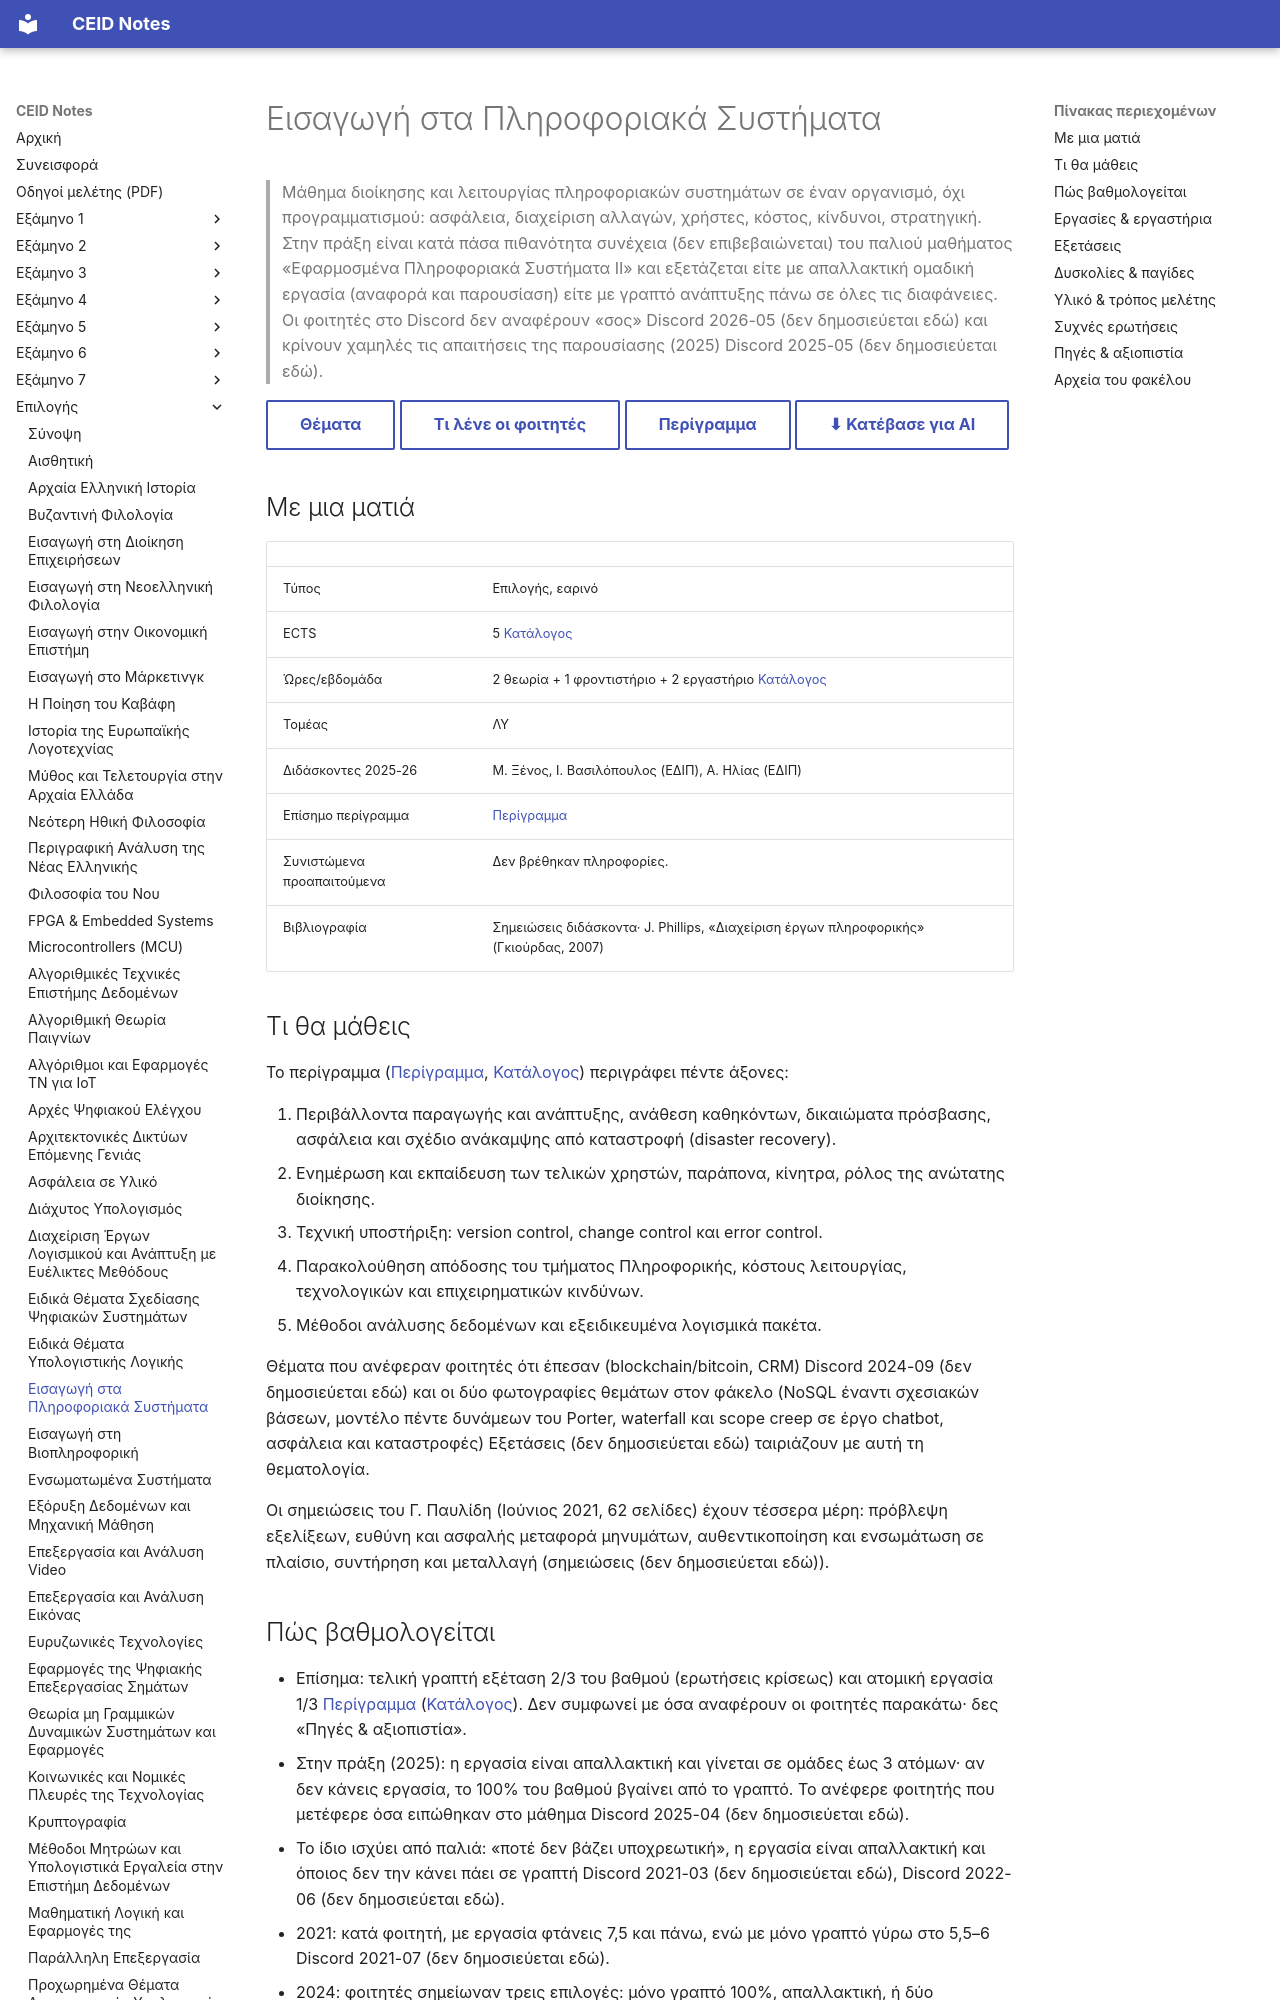

repository: kdngiorgos/ceid-notes · page: Electives (Μαθήματα Επιλογής)/Εαρινά (Spring)/Εισαγωγή στα Πληροφοριακά Συστήματα - CEID_NE5358/index.html · generator: mkdocs

---
code: CEID_NE5358
title: "Εισαγωγή στα Πληροφοριακά Συστήματα"
title_en: "Introduction to Information Systems"
category: elective
code_aliases: ["NE5358", "ΝΕ5358", "CEID_ΝΕ5358"]
season: spring
ects: 5
hours: {theory: 2, tutorial: 1, lab: 2}
sector: ΛΥ
instructors_2025_26: ["Μ. Ξένος", "Ι. Βασιλόπουλος (ΕΔΙΠ)", "Α. Ηλίας (ΕΔΙΠ)"]
prerequisites_recommended: []
difficulty: null
grading_summary: "Είτε απαλλακτική ομαδική εργασία (έως 3 άτομα, αναφορά + παρουσίαση) είτε γραπτή εξέταση 100%· το γραπτό είναι ερωτήσεις κρίσεως/ανάπτυξης από όλες τις διαφάνειες"
exam_sessions: []
sources:
  - "catalog/registry.json (κατάλογος 2025-26)"
  - "catalog/outlines/CEID_NE5358.md (επίσημο περίγραμμα)"
  - "Discord 2020-21 έως 2026-27 (13 περίοδοι, 823 μηνύματα)"
  - "other/ (σημειώσεις Γ. Παυλίδη 2021, εκφώνηση εργασίας Προηγμένων ΠΣ 2020, δύο φωτογραφίες θεμάτων)"
last_reviewed: 2026-10-07
---
# Εισαγωγή στα Πληροφοριακά Συστήματα

> Μάθημα διοίκησης και λειτουργίας πληροφοριακών συστημάτων σε έναν οργανισμό, όχι προγραμματισμού: ασφάλεια, διαχείριση αλλαγών, χρήστες, κόστος, κίνδυνοι, στρατηγική. Στην πράξη είναι κατά πάσα πιθανότητα συνέχεια (δεν επιβεβαιώνεται) του παλιού μαθήματος «Εφαρμοσμένα Πληροφοριακά Συστήματα ΙΙ» και εξετάζεται είτε με απαλλακτική ομαδική εργασία (αναφορά και παρουσίαση) είτε με γραπτό ανάπτυξης πάνω σε όλες τις διαφάνειες. Οι φοιτητές στο Discord δεν αναφέρουν «σος» Discord 2026-05 (δεν δημοσιεύεται εδώ) και κρίνουν χαμηλές τις απαιτήσεις της παρουσίασης (2025) Discord 2025-05 (δεν δημοσιεύεται εδώ).

[Θέματα](Previous%20Exams/README.md){ .md-button } [Τι λένε οι φοιτητές](#δυσκολίες--παγίδες){ .md-button } [Περίγραμμα](../../../catalog/outlines/CEID_NE5358.md){ .md-button } [⬇ Κατέβασε για AI](../../../downloads/CEID_NE5358.zip){ .md-button }


## Με μια ματιά

| | |
|---|---|
| Τύπος | Επιλογής, εαρινό |
| ECTS | 5 [Κατάλογος](../../../catalog/curriculum.md) |
| Ώρες/εβδομάδα | 2 θεωρία + 1 φροντιστήριο + 2 εργαστήριο [Κατάλογος](../../../catalog/curriculum.md) |
| Τομέας | ΛΥ |
| Διδάσκοντες 2025-26 | Μ. Ξένος, Ι. Βασιλόπουλος (ΕΔΙΠ), Α. Ηλίας (ΕΔΙΠ) |
| Επίσημο περίγραμμα | [Περίγραμμα](https://www.ceid.upatras.gr/sites/default/files/ceid_ne5358_gr.pdf) |
| Συνιστώμενα προαπαιτούμενα | Δεν βρέθηκαν πληροφορίες. |
| Βιβλιογραφία | Σημειώσεις διδάσκοντα· J. Phillips, «Διαχείριση έργων πληροφορικής» (Γκιούρδας, 2007) |

## Τι θα μάθεις
Το περίγραμμα ([Περίγραμμα](https://www.ceid.upatras.gr/sites/default/files/ceid_ne5358_gr.pdf), [Κατάλογος](../../../catalog/outlines/CEID_NE5358.md)) περιγράφει πέντε άξονες:

1. Περιβάλλοντα παραγωγής και ανάπτυξης, ανάθεση καθηκόντων, δικαιώματα πρόσβασης, ασφάλεια και σχέδιο ανάκαμψης από καταστροφή (disaster recovery).
2. Ενημέρωση και εκπαίδευση των τελικών χρηστών, παράπονα, κίνητρα, ρόλος της ανώτατης διοίκησης.
3. Τεχνική υποστήριξη: version control, change control και error control.
4. Παρακολούθηση απόδοσης του τμήματος Πληροφορικής, κόστους λειτουργίας, τεχνολογικών και επιχειρηματικών κινδύνων.
5. Μέθοδοι ανάλυσης δεδομένων και εξειδικευμένα λογισμικά πακέτα.

Θέματα που ανέφεραν φοιτητές ότι έπεσαν (blockchain/bitcoin, CRM) Discord 2024-09 (δεν δημοσιεύεται εδώ) και οι δύο φωτογραφίες θεμάτων στον φάκελο (NoSQL έναντι σχεσιακών βάσεων, μοντέλο πέντε δυνάμεων του Porter, waterfall και scope creep σε έργο chatbot, ασφάλεια και καταστροφές) Εξετάσεις (δεν δημοσιεύεται εδώ) ταιριάζουν με αυτή τη θεματολογία.

Οι σημειώσεις του Γ. Παυλίδη (Ιούνιος 2021, 62 σελίδες) έχουν τέσσερα μέρη: πρόβλεψη εξελίξεων, ευθύνη και ασφαλής μεταφορά μηνυμάτων, αυθεντικοποίηση και ενσωμάτωση σε πλαίσιο, συντήρηση και μεταλλαγή (σημειώσεις (δεν δημοσιεύεται εδώ)).
